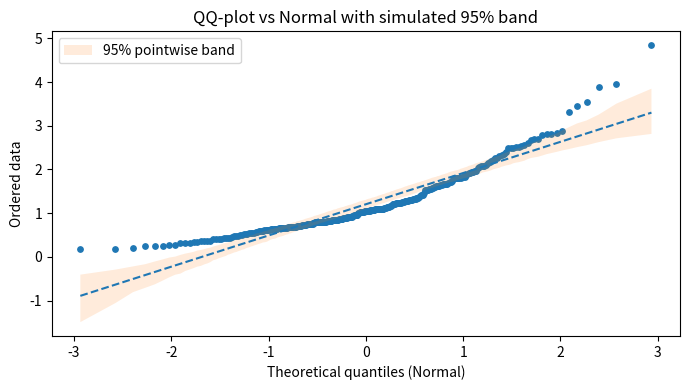

The script that saved this image:
#!/usr/bin/env python3
# ======================================================================
# 26_qq_02_confidence_band_simulation.py
# ======================================================================
# QQ-plot with simulated 95% pointwise confidence band under Normality.
# Steps:
#   * Estimate mean and std from data.
#   * Simulate many normal samples of same size, compute sorted values.
#   * For each order i, take [2.5%, 97.5%] of simulated order stats -> envelope.
# Notes:
#   * Band is pointwise (not simultaneous). Good for visual guidance.
# ======================================================================

import numpy as np
import matplotlib.pyplot as plt
from scipy import stats

def qq_with_band(x, B=800, seed=42):
    x = np.asarray(x, dtype=float)
    n = x.size
    mu, sd = x.mean(), x.std(ddof=1)
    # Theoretical quantiles for p_i = (i-0.5)/n
    i = np.arange(1, n+1)
    p = (i - 0.5) / n
    q_theor = stats.norm.ppf(p)

    # Observed ordered data
    x_sorted = np.sort(x)

    # Simulations under fitted normal
    rng = np.random.default_rng(seed)
    sims = np.sort(rng.normal(mu, sd, size=(B, n)), axis=1)

    lo = np.percentile(sims, 2.5, axis=0)
    hi = np.percentile(sims, 97.5, axis=0)

    fig, ax = plt.subplots(figsize=(7, 4))
    ax.scatter(q_theor, x_sorted, s=15)
    # Fitted line through sample mean/sd: y = mu + sd * q
    ax.plot(q_theor, mu + sd*q_theor, linestyle="--")
    ax.fill_between(q_theor, lo, hi, alpha=0.15, label="95% pointwise band")
    ax.set_title("QQ-plot vs Normal with simulated 95% band")
    ax.set_xlabel("Theoretical quantiles (Normal)")
    ax.set_ylabel("Ordered data")
    ax.legend()
    plt.tight_layout()
    plt.show()

def main():
    rng = np.random.default_rng(123)
    x = rng.lognormal(mean=0.0, sigma=0.6, size=300)  # skewed example
    qq_with_band(x, B=600, seed=7)

if __name__ == "__main__":
    main()
